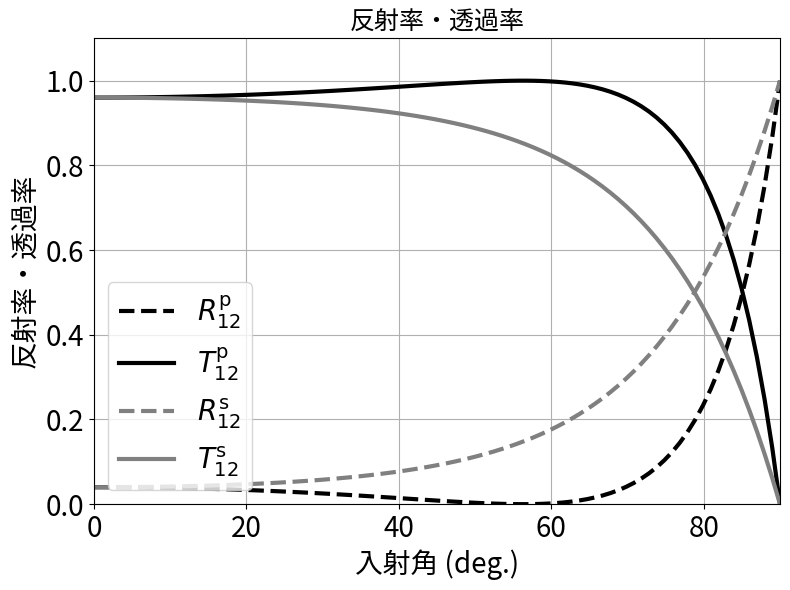

The matplotlib source for this figure:
import scipy as sp
import matplotlib as mpl
import matplotlib.pyplot as plt
from numpy import pi,sin,cos,tan,arcsin,linspace,arange
from matplotlib.pyplot import plot,show,xlabel,ylabel,title,legend,grid,axis,tight_layout

n1 = 1            # 媒質１の屈折率
n2 = 1.5          # 媒質２の屈折率

t1Deg = linspace(0, 90, 90)  # 入射角 t1 の配列の生成
t1  = t1Deg /180*pi          # 入射角をラジアンに直す
t2 = arcsin((n1/n2)*sin(t1))   # 屈折角 t2 を求める

tp = 2*n1*cos(t1)/(n2*cos(t1)+n1*cos(t2))               # tp: p-偏光透過係数
rp = (n2*cos(t1)-n1*cos(t2))/(n2*cos(t1)+n1*cos(t2))    # rp: p-偏光反射係数
ts = 2*n1*cos(t1)/(n1*cos(t1)+n2*cos(t2))              # ts: s-偏光透過係数
rs = (n1*cos(t1)-n2*cos(t2))/(n1*cos(t1)+n2*cos(t2))   # rs: s-偏光反射係数

Rp = rp**2                                # p-偏光反射率
Tp = tp**2*(n2*cos(t2))/(n1*cos(t1))      # p-偏光透過率
Rs = rs**2                                # s-偏光反射率
Ts = ts**2*(n2*cos(t2))/(n1*cos(t1))      # s-偏光透過率

plt.figure(figsize=(8,6))    # figure size    
plot(t1Deg,Rp, label=r"$R_{12}^{\rm{p}}$",linewidth = 3.0, color='black', linestyle='dashed')       #  Rp をプロット
plot(t1Deg,Tp, label=r"$T_{12}^{\rm{p}}$",linewidth = 3.0, color='black')  # Tp をプロット
plot(t1Deg,Rs, label=r"$R_{12}^{\rm{s}}$",linewidth = 3.0, color='gray', linestyle='dashed')       # Rs をプロット
plot(t1Deg,Ts, label=r"$T_{12}^{\rm{s}}$",linewidth = 3.0, color='gray')   # Ts をプロット

xlabel(r"入射角 (deg.)",fontsize=20)   # x 軸のラベル
ylabel(r"反射率・透過率",fontsize=20)              # y 軸のラベル
title("反射率・透過率",fontsize=18)         # グラフタイトル
grid(True)                                # グリッドを表示
axis([0.0,90,0,1.1])                      # プロット範囲 
legend(fontsize=20,loc='lower left')      # 凡例を表示
plt.tick_params(labelsize=20) 
tight_layout()
show()                                    # グラフを表示

